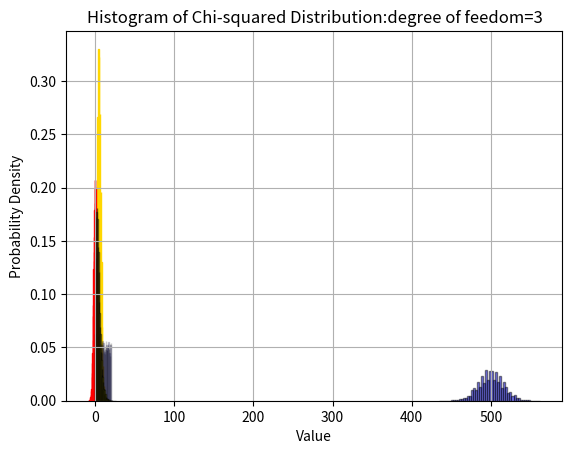
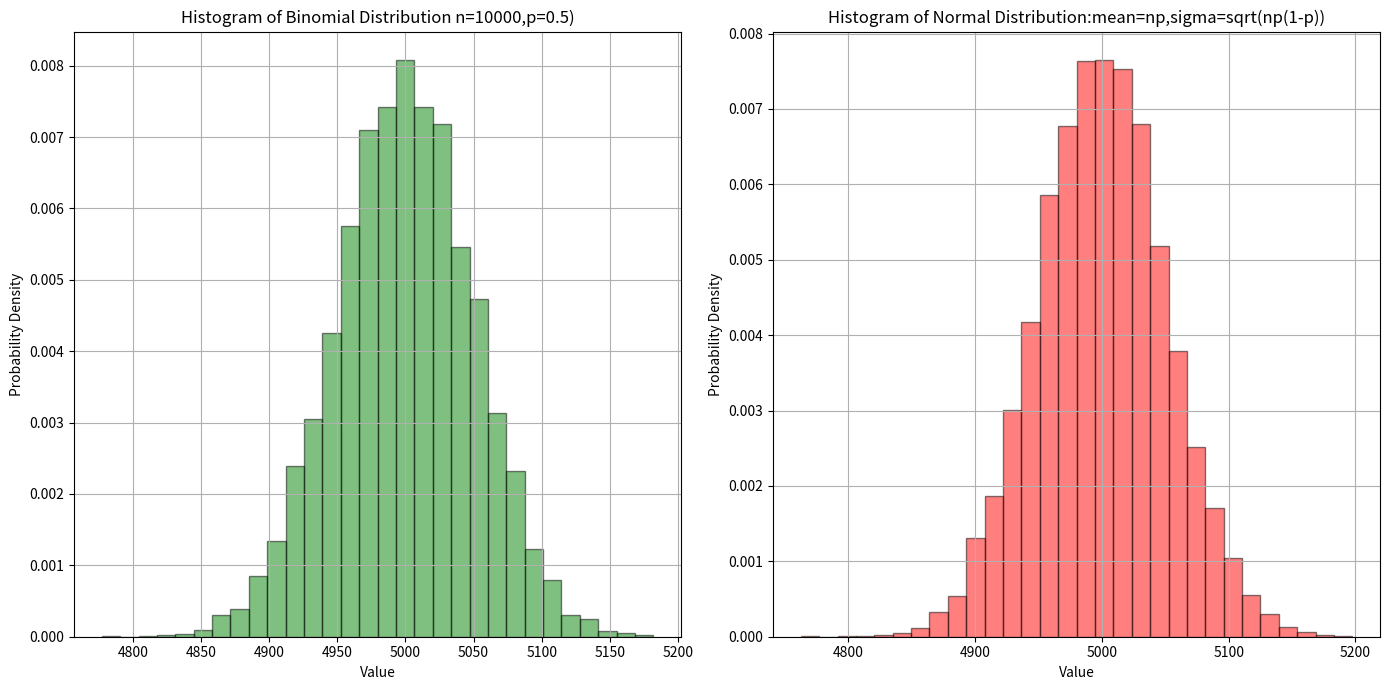

These figures' Python source, in order:
#!/usr/bin/env python
# coding: utf-8

# ## UVA orientation: problem1 from Project Euler
# ## Find the sum of all the multiples of 3 or 5 below 1000

# In[7]:


def problem_1():
    sum_multiples = 0
    for i in range(1000):
        if i % 3 == 0 or i % 5 == 0:
            sum_multiples += i
    return sum_multiples

print(problem_1())


# # UVA orientation: problem2 from Project Euler

# ## Find the sum of the even-valued terms in the Fibonacci sequence whose values do not exceed four million

# In[8]:


def problem_2():
    sum_even_fibonacci = 0
    a, b = 1, 2
    while a <= 4000000:
        if a % 2 == 0:
            sum_even_fibonacci += a
        a, b = b, a + b
    return sum_even_fibonacci

print(problem_2())


# ## UVA orientation: problem3 from Project Euler
# ## Find the largest prime factor of the number 

# ## 600851475143

# In[9]:


def problem_3():
    num = 600851475143
    i = 2
    while i * i <= num:
        if num % i == 0:
            num //= i
        else:
            i += 1
    return num

print(problem_3())


# ## UVA orientation: use a random number generator to make histograms of popular probability distributions. 
# ## Use the numpy and matplotlib packages
# ## Binomial

# In[38]:


import numpy as np
import matplotlib.pyplot as plt

# Set parameters for the binomial distribution
n = 1000  # Number of trials
p = 0.5   # Probability of success

# Generate binomial distributed data
binomial_data = np.random.binomial(n, p, size=10000)

# Plot histogram
plt.hist(binomial_data, bins=50, density=True, alpha=0.5, color='b', edgecolor='black')

# Add labels and title
plt.xlabel('Number of Successes')
plt.ylabel('Probability Density')
plt.title('Histogram of Binomial Distribution:n=1,000,p=0.5,size=10,000')

plt.grid()
plt.show()


# ## Poisson

# In[39]:


import numpy as np
import matplotlib.pyplot as plt

# Set parameter for the Poisson distribution
lambda_test = 5  # Lambda parameter (mean number of events)

# Generate Poisson distributed data
poisson_data = np.random.poisson(lambda_test, size=10000)

# Plot histogram
plt.hist(poisson_data, bins=30, density=True, alpha=1, color='r', edgecolor='gold')

# Add labels and title
plt.xlabel('Number of Events')
plt.ylabel('Probability Density')
plt.title('Histogram of Poisson Distribution:lambda=5')

# Show plot
plt.grid()
plt.show()


# ## Normal

# In[49]:


import numpy as np
import matplotlib.pyplot as plt

# Set parameters for the Normal distribution
mu = 0     # Mean of the distribution
sigma = 2  # Standard deviation of the distribution

# Generate Normal distributed data
normal_data = np.random.normal(mu, sigma, size=10000)

# Plot histogram
plt.hist(normal_data, bins=50, density=True, alpha=1, color='g', edgecolor='red')

# Add labels and title
plt.xlabel('Value')
plt.ylabel('Probability Density')
plt.title('Histogram of Normal Distribution:mean=0,standard deviation=2')

# Show plot
plt.grid()
plt.show()


# ## Uniform

# In[52]:


import numpy as np
import matplotlib.pyplot as plt

# Set parameters for the Uniform distribution
low = 0    # Lower bound of the distribution
high = 20  # Upper bound of the distribution

# Generate Uniform distributed data
uniform_data = np.random.uniform(low, high, size=10000)

# Plot histogram
plt.hist(uniform_data, bins=50, density=True, alpha=0.2, color='b', edgecolor='black')

# Add labels and title
plt.xlabel('Value')
plt.ylabel('Probability Density')
plt.title('Histogram of Uniform Distribution:low=0,high=20')

# Show plot
plt.grid()
plt.show()


# ## Chi-Squared
# 

# In[62]:


import numpy as np
import matplotlib.pyplot as plt

# Set parameter (degrees of freedom) 
df = 4  # Degrees of freedom

# Generate Chi-squared distributed data
chi_squared_data = np.random.chisquare(df, size=10000)

# Plot histogram
plt.hist(chi_squared_data, bins=50, density=True, alpha=0.5, color='y', edgecolor='black')

# Add labels and title
plt.xlabel('Value')
plt.ylabel('Probability Density')
plt.title('Histogram of Chi-squared Distribution:degree of feedom=3')

# Show plot
plt.grid()
plt.show()


# ## Visually Demonstrate (use histograms) to show that the Binomial and Normal distributions converge in the large N limit. Store the resulting histograms in your github repo. Make a mini-presentation using a markdown file in your github repo explaining the proof.

# In[65]:


import numpy as np
import matplotlib.pyplot as plt

# Parameters
N = 10000  # Number of trials
p = 0.5   # Probability of success

# Generate Binomial distributed data
binomial_data = np.random.binomial(N, p, size=10000)

# Generate Normal distributed data
mu = N * p  # Mean of Normal distribution
sigma = np.sqrt(N * p * (1 - p))  # Standard deviation of Normal distribution
normal_data = np.random.normal(mu, sigma, size=10000)

# Plot histograms
plt.figure(figsize=(14, 7))

# Binomial distribution histogram
plt.subplot(1, 2, 1)
plt.hist(binomial_data, bins=30, density=True, alpha=0.5, color='g', edgecolor='black')
plt.xlabel('Value')
plt.ylabel('Probability Density')
plt.title('Histogram of Binomial Distribution n=10000,p=0.5)')
plt.grid()

# Normal distribution histogram
plt.subplot(1, 2, 2)
plt.hist(normal_data, bins=30, density=True, alpha=0.5, color='r', edgecolor='black')
plt.xlabel('Value')
plt.ylabel('Probability Density')
plt.title('Histogram of Normal Distribution:mean=np,sigma=sqrt(np(1-p))')
plt.grid()

# Show plots
plt.tight_layout()
plt.show()


# 1. Number of trials for the Binomial distribution: N=10000
# 2. Probability of success for each trial: p=0.5
# 3. Generates 10,000 samples from a Binomial distribution with parameters 𝑁 and p
# 4. In Binomial Ddistribution: mean 𝜇 = 𝑁𝑝 and variance 𝜎2=𝑁𝑝(1−𝑝)
# 5. Generates 10,000 samples from a Normal distribution with mean 𝜇 and standard deviation 𝜎
# 6. Create histogram for each distribution to compare
# 7. Observe the Binomial distribution resembles the Normal distribution as N becomes large by comparing two histogram.
# 

# ## Load the data from the class hardware survey into memory using pandas, manipulate that data into a binnable form, and make exploratory histographs of the features of the dataset. For the features you couldn't address with a histogram provide a qualitative description.

# ### Prepare for presentation your findings from the class hardware data using a markdown file in your repo. Share your mini presentation with another member of your cohort.

# In[ ]:




